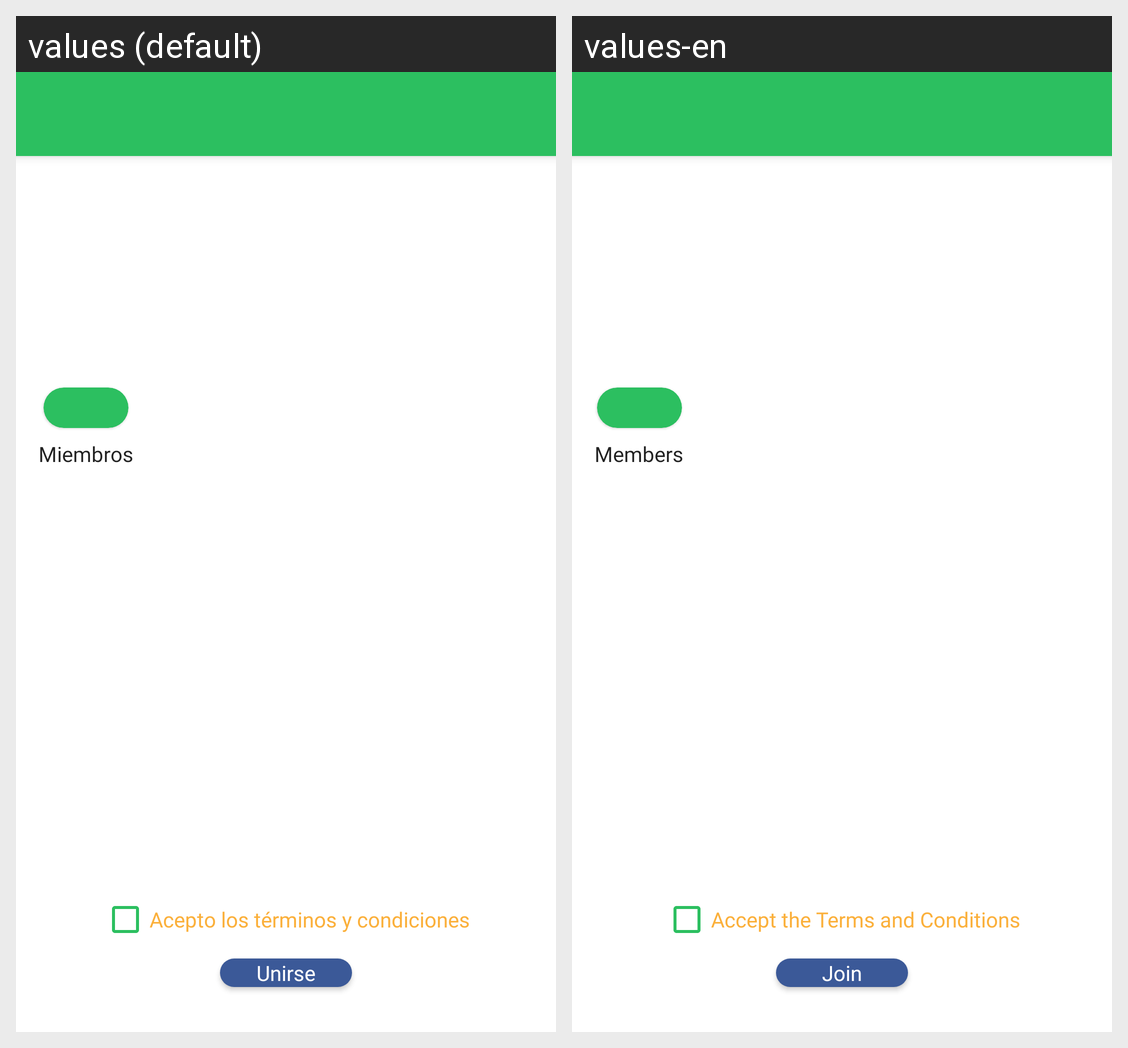

The Android screen above is rendered under two locales of the same app. Produce the string resources it draws, with the default and per-locale values.
Android screen res/layout/activity_terms.xml rendered under 2 locales, left to right: values (default), values-en. Device: Nexus 5 (rendered at 1080×1920; each locale shown at half size, 540×960, under a caption strip naming it); theme AppTheme.
Strings drawn on this screen, with the default value and each locale's value (text and hints the layout hard-codes, and strings that could not be matched under every locale, appear in the picture but are not listed):

members_label
  values: Miembros
  values-en: Members

accept_checkbox_label
  values: Acepto los términos y condiciones
  values-en: Accept the Terms and Conditions

unirse_label
  values: Unirse
  values-en: Join
